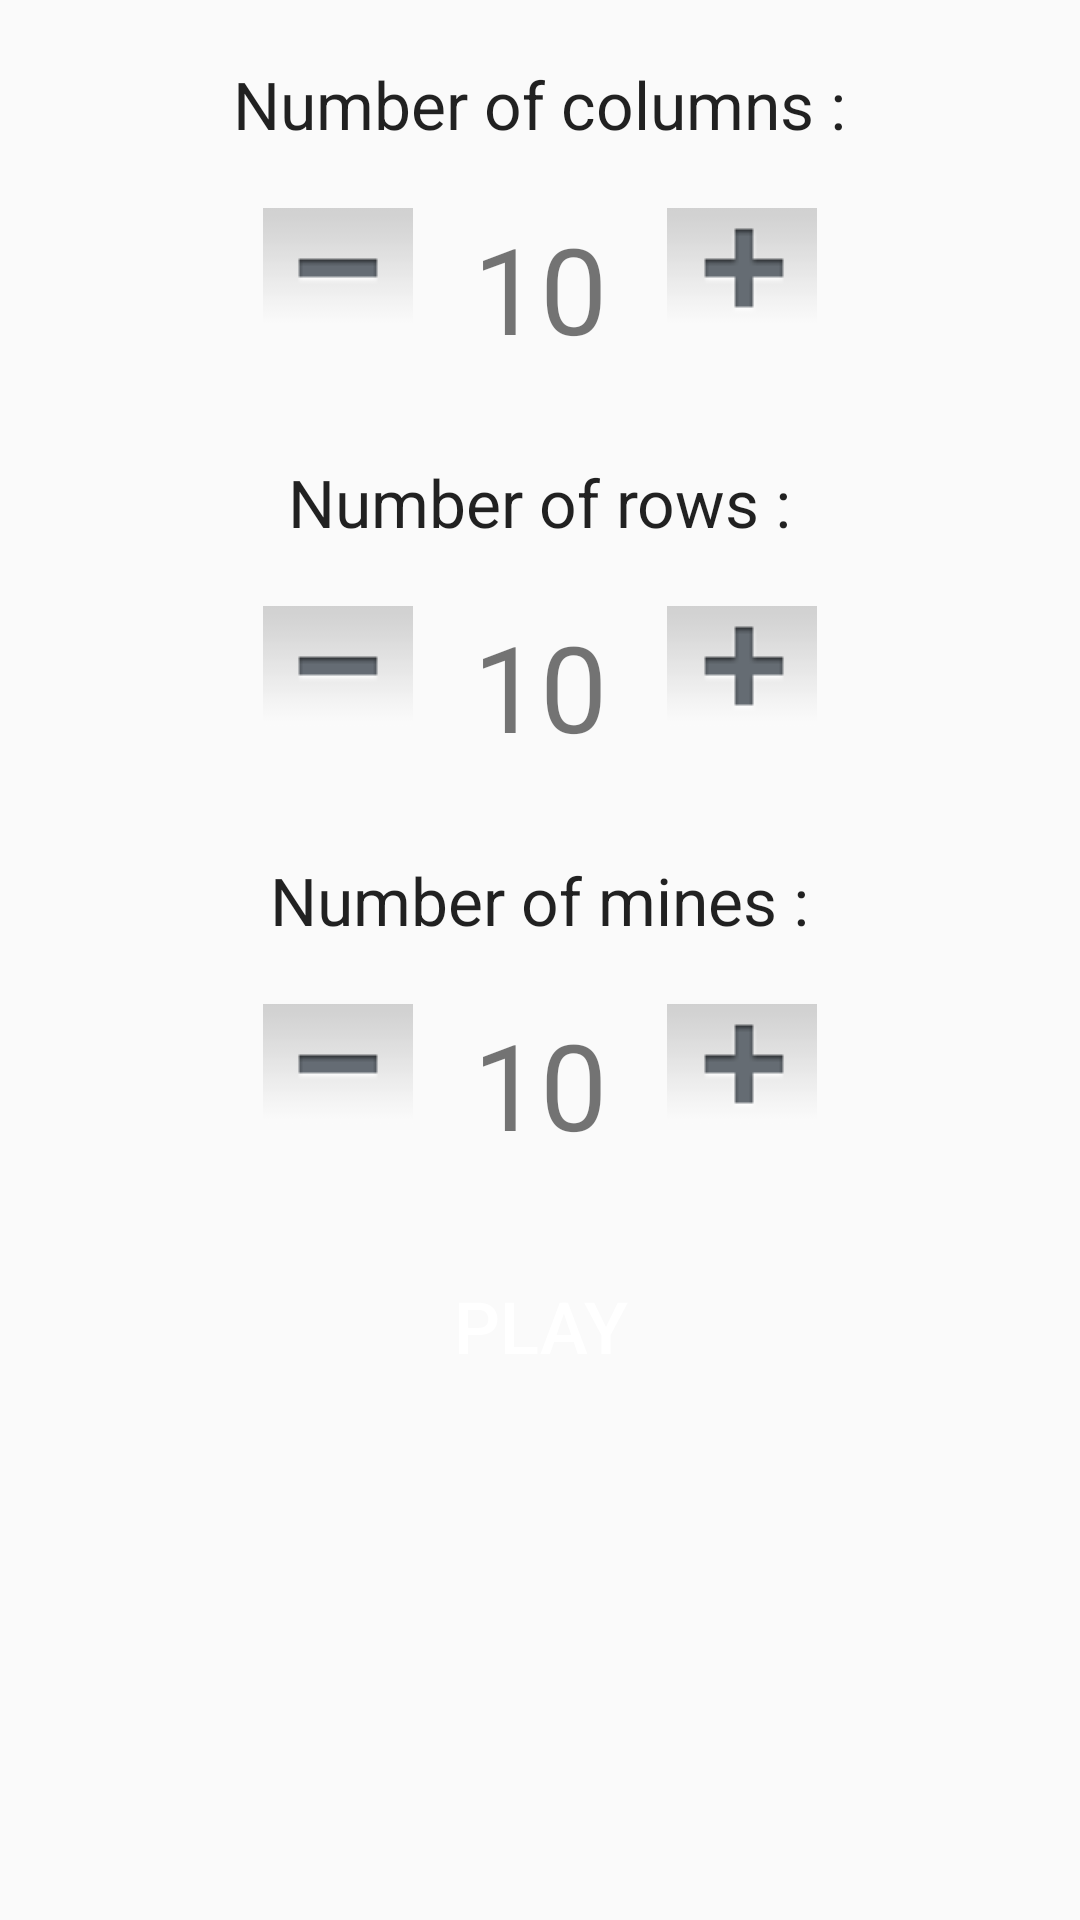

Android layout source for this screen:
<!-- AndroidManifest.xml: application theme AppTheme -->
<!-- res/layout/activity_custom.xml -->
<RelativeLayout xmlns:android="http://schemas.android.com/apk/res/android"
    xmlns:tools="http://schemas.android.com/tools"
    android:layout_width="fill_parent"
    android:layout_height="fill_parent"
    >

    <ScrollView
        android:layout_width="match_parent"
        android:layout_height="match_parent"
        android:fillViewport="false"
        android:id="@+id/scrollMenu">


        <LinearLayout
            android:layout_width="match_parent"
            android:layout_height="wrap_content"
            android:orientation="vertical"
            android:paddingTop="20dp"
            >

            <TextView
                android:layout_width="wrap_content"
                android:layout_height="wrap_content"
                android:textAppearance="?android:attr/textAppearanceLarge"
                android:text="@string/nbrCols"
                android:paddingBottom="20dp"
                android:layout_gravity="center_horizontal"
                />

            <LinearLayout
                android:layout_width="match_parent"
                android:layout_height="wrap_content"
                android:orientation="horizontal"
                android:gravity="center_horizontal"
                >

                <ImageButton
                    android:layout_width="50dp"
                    android:layout_height="40dp"
                    android:src="@drawable/btn_less"
                    android:tag="remove"
                    android:onClick="changeColsNbr" />

                <TextView
                    android:layout_width="wrap_content"
                    android:layout_height="wrap_content"
                    android:text="10"
                    android:textSize="40dp"
                    android:paddingLeft="20dp"
                    android:paddingRight="20dp"
                    android:id="@+id/tv_nbrCols"
                    />

                <ImageButton
                    android:layout_width="50dp"
                    android:layout_height="40dp"
                    android:src="@drawable/btn_more"
                    android:tag="add"
                    android:onClick="changeColsNbr" />


            </LinearLayout>

            <TextView
                android:layout_width="wrap_content"
                android:layout_height="wrap_content"
                android:textAppearance="?android:attr/textAppearanceLarge"
                android:text="@string/nbrRows"
                android:paddingBottom="20dp"
                android:paddingTop="30dp"
                android:layout_gravity="center_horizontal"
                />

            <LinearLayout
                android:layout_width="match_parent"
                android:layout_height="wrap_content"
                android:orientation="horizontal"
                android:gravity="center_horizontal"
                >

                <ImageButton
                    android:layout_width="50dp"
                    android:layout_height="40dp"
                    android:src="@drawable/btn_less"
                    android:tag="remove"
                    android:onClick="changeRowsNbr"
                    />

                <TextView
                    android:layout_width="wrap_content"
                    android:layout_height="wrap_content"
                    android:text="10"
                    android:textSize="40dp"
                    android:paddingLeft="20dp"
                    android:paddingRight="20dp"
                    android:id="@+id/tv_nbrRows"
                    />

                <ImageButton
                    android:layout_width="50dp"
                    android:layout_height="40dp"
                    android:src="@drawable/btn_more"
                    android:tag="add"
                    android:onClick="changeRowsNbr"
                    />


            </LinearLayout>

            <TextView
                android:layout_width="wrap_content"
                android:layout_height="wrap_content"
                android:textAppearance="?android:attr/textAppearanceLarge"
                android:text="@string/nbrMines"
                android:paddingBottom="20dp"
                android:paddingTop="30dp"
                android:layout_gravity="center_horizontal"
                />

            <LinearLayout
                android:layout_width="match_parent"
                android:layout_height="wrap_content"
                android:orientation="horizontal"
                android:gravity="center_horizontal"
                android:paddingBottom="30dp"
                >

                <ImageButton
                    android:layout_width="50dp"
                    android:layout_height="40dp"
                    android:src="@drawable/btn_less"
                    android:tag="remove"
                    android:onClick="changeMinesNbr"
                    />

                <TextView
                    android:layout_width="wrap_content"
                    android:layout_height="wrap_content"
                    android:text="10"
                    android:id="@+id/tv_nbrMines"
                    android:textSize="40dp"
                    android:paddingLeft="20dp"
                    android:paddingRight="20dp"
                    />

                <ImageButton
                    android:layout_width="50dp"
                    android:layout_height="40dp"
                    android:src="@drawable/btn_more"
                    android:tag="add"
                    android:onClick="changeMinesNbr"
                    />


            </LinearLayout>

            <Button
                android:background="@drawable/red_button"
                android:text="@string/play"
                android:layout_width="fill_parent"
                android:layout_height="wrap_content"
                android:id="@+id/btn_play"
                style="@style/Btn_Menu"
                android:onClick="playGameWithParams" />




        </LinearLayout>



    </ScrollView>


</RelativeLayout>
<!-- resources referenced by this layout -->
<resources>
  <!-- drawable btn_less: png bitmap (drawable, 1443 bytes) -->
  <!-- drawable btn_more: png bitmap (drawable, 909 bytes) -->
  <string name="nbrCols">Number of columns :</string>
  <string name="nbrMines">Number of mines :</string>
  <string name="nbrRows">Number of rows :</string>
  <string name="play">Play</string>
  <style name="Btn_Menu">
          <item name="android:textSize">24sp</item>
          <item name="android:textColor">#FFFFFF</item>
          <item name="android:layout_marginBottom">10dp</item>
      </style>
  <style name="AppTheme" parent="Theme.AppCompat.Light.DarkActionBar">
      </style>
</resources>
